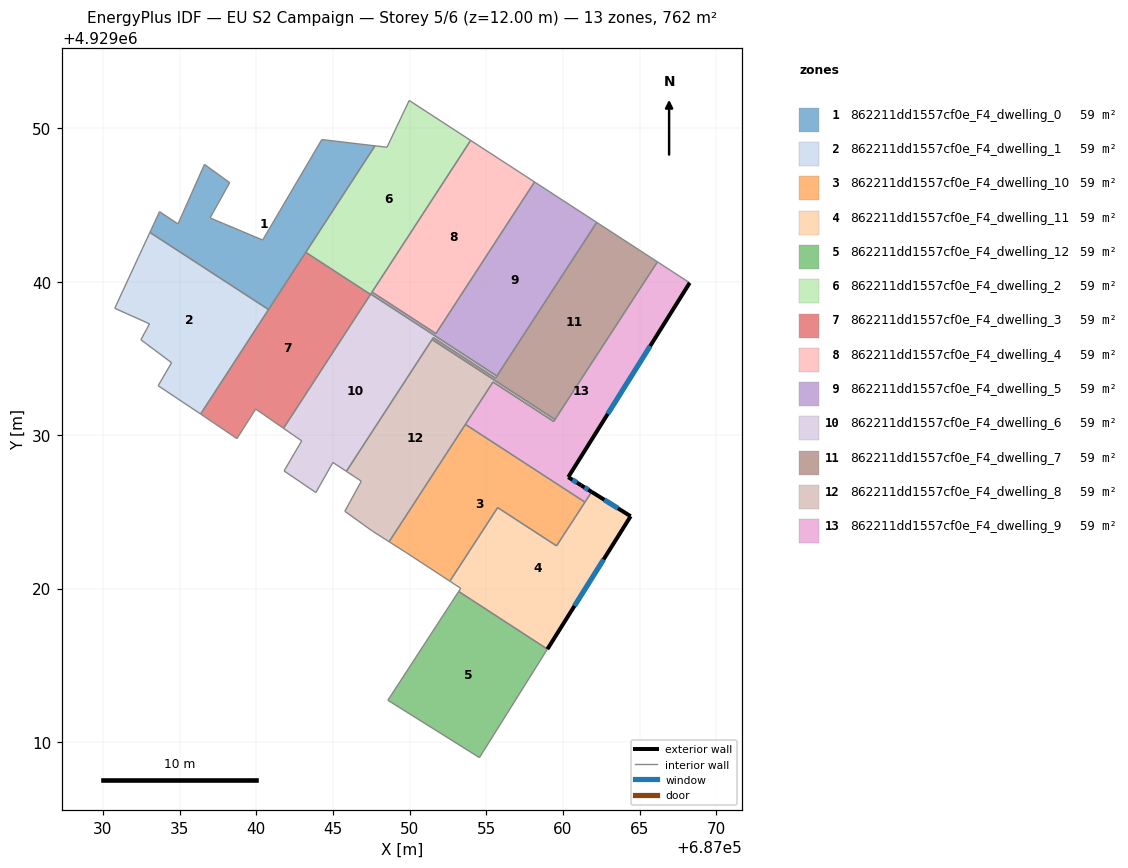
=== STOREY PLAN SPEC (per zone: floor XY polygon, exterior-wall plan segments, windows/doors) ===
zone 1: 862211dd1557cf0e_F4_dwelling_0  (58.6 m²)
  floor: (687047.75, 4929048.87) (687040.81, 4929038.19) (687033.07, 4929043.22) (687033.70, 4929044.58) (687034.90, 4929043.78) (687036.63, 4929047.66) (687038.27, 4929046.47) (687036.99, 4929044.17) (687040.42, 4929042.73) (687044.28, 4929049.28)
  interior walls: 10
zone 2: 862211dd1557cf0e_F4_dwelling_1  (58.6 m²)
  floor: (687040.81, 4929038.19) (687036.38, 4929031.38) (687033.61, 4929033.23) (687034.48, 4929034.73) (687032.48, 4929036.23) (687033.04, 4929037.26) (687030.78, 4929038.28) (687033.07, 4929043.22)
  interior walls: 8
zone 3: 862211dd1557cf0e_F4_dwelling_10  (58.6 m²)
  floor: (687061.44, 4929025.64) (687059.58, 4929022.79) (687055.75, 4929025.28) (687052.63, 4929020.48) (687049.72, 4929022.39) (687048.67, 4929023.05) (687053.64, 4929030.71)
  interior walls: 7
zone 4: 862211dd1557cf0e_F4_dwelling_11  (58.6 m²)
  floor: (687064.42, 4929024.72) (687058.99, 4929016.05) (687053.20, 4929019.81) (687053.34, 4929020.02) (687052.63, 4929020.48) (687055.75, 4929025.28) (687059.58, 4929022.79) (687061.87, 4929026.31)
  exterior wall: (687064.42, 4929024.72) – (687061.87, 4929026.31)  [3.0 m]
    window: (687063.59, 4929025.23) – (687062.70, 4929025.79)  [1.1 m²]
  exterior wall: (687058.99, 4929016.05) – (687064.42, 4929024.72)  [10.2 m]
    window: (687060.75, 4929018.87) – (687062.65, 4929021.90)  [3.7 m²]
  interior walls: 7
zone 5: 862211dd1557cf0e_F4_dwelling_12  (58.6 m²)
  floor: (687058.99, 4929016.05) (687054.56, 4929008.98) (687048.59, 4929012.72) (687053.20, 4929019.81)
  interior walls: 4
zone 6: 862211dd1557cf0e_F4_dwelling_2  (58.6 m²)
  floor: (687053.98, 4929049.22) (687047.45, 4929039.18) (687043.23, 4929041.92) (687047.75, 4929048.87) (687048.53, 4929048.78) (687049.98, 4929051.83)
  interior walls: 6
zone 7: 862211dd1557cf0e_F4_dwelling_3  (58.6 m²)
  floor: (687047.45, 4929039.18) (687041.78, 4929030.45) (687039.97, 4929031.71) (687038.74, 4929029.78) (687036.61, 4929031.23) (687036.38, 4929031.38) (687043.23, 4929041.92)
  interior walls: 7
zone 8: 862211dd1557cf0e_F4_dwelling_4  (58.6 m²)
  floor: (687058.15, 4929046.51) (687051.72, 4929036.63) (687047.56, 4929039.33) (687053.98, 4929049.22)
  interior walls: 4
zone 9: 862211dd1557cf0e_F4_dwelling_5  (58.6 m²)
  floor: (687062.21, 4929043.88) (687055.69, 4929033.86) (687047.47, 4929039.20) (687047.56, 4929039.33) (687051.72, 4929036.63) (687058.15, 4929046.51)
  interior walls: 6
zone 10: 862211dd1557cf0e_F4_dwelling_6  (58.6 m²)
  floor: (687051.55, 4929036.36) (687045.88, 4929027.64) (687045.00, 4929028.22) (687043.89, 4929026.26) (687041.82, 4929027.67) (687042.97, 4929029.63) (687041.78, 4929030.45) (687047.47, 4929039.20) (687055.69, 4929033.86) (687055.61, 4929033.72)
  interior walls: 11
zone 11: 862211dd1557cf0e_F4_dwelling_7  (58.6 m²)
  floor: (687066.16, 4929041.30) (687059.48, 4929031.03) (687051.47, 4929036.24) (687051.55, 4929036.36) (687055.61, 4929033.72) (687062.21, 4929043.88)
  interior walls: 7
zone 12: 862211dd1557cf0e_F4_dwelling_8  (58.6 m²)
  floor: (687055.44, 4929033.47) (687048.67, 4929023.05) (687047.58, 4929023.75) (687045.78, 4929025.04) (687046.85, 4929027.00) (687045.88, 4929027.64) (687051.47, 4929036.24) (687059.48, 4929031.03) (687059.40, 4929030.90)
  interior walls: 10
zone 13: 862211dd1557cf0e_F4_dwelling_9  (58.6 m²)
  floor: (687068.27, 4929039.94) (687060.35, 4929027.27) (687061.19, 4929026.74) (687061.87, 4929026.31) (687061.44, 4929025.64) (687053.64, 4929030.71) (687055.44, 4929033.47) (687059.40, 4929030.90) (687066.16, 4929041.30)
  exterior wall: (687060.35, 4929027.27) – (687068.27, 4929039.94)  [14.9 m]
    window: (687062.92, 4929031.39) – (687065.69, 4929035.82)  [5.5 m²]
  exterior wall: (687061.19, 4929026.74) – (687060.35, 4929027.27)  [1.0 m]
    window: (687060.91, 4929026.91) – (687060.62, 4929027.09)  [0.4 m²]
  exterior wall: (687061.87, 4929026.31) – (687061.19, 4929026.74)  [0.8 m]
    window: (687061.65, 4929026.45) – (687061.41, 4929026.60)  [0.3 m²]
  interior walls: 7

=== DERIVED (storey summary) ===
Building: EU S2 Campaign
Storey: 5 of 6  (floor level z = 12.00 m)
Storey gross floor area: 761.8 m²
Zones on this storey: 13
  - 862211dd1557cf0e_F4_dwelling_0: floor 58.6 m²
  - 862211dd1557cf0e_F4_dwelling_1: floor 58.6 m²
  - 862211dd1557cf0e_F4_dwelling_10: floor 58.6 m²
  - 862211dd1557cf0e_F4_dwelling_11: floor 58.6 m²; exterior wall 13.2 m (39.7 m²); 2 window(s) 4.8 m²; WWR 12.2%
  - 862211dd1557cf0e_F4_dwelling_12: floor 58.6 m²
  - 862211dd1557cf0e_F4_dwelling_2: floor 58.6 m²
  - 862211dd1557cf0e_F4_dwelling_3: floor 58.6 m²
  - 862211dd1557cf0e_F4_dwelling_4: floor 58.6 m²
  - 862211dd1557cf0e_F4_dwelling_5: floor 58.6 m²
  - 862211dd1557cf0e_F4_dwelling_6: floor 58.6 m²
  - 862211dd1557cf0e_F4_dwelling_7: floor 58.6 m²
  - 862211dd1557cf0e_F4_dwelling_8: floor 58.6 m²
  - 862211dd1557cf0e_F4_dwelling_9: floor 58.6 m²; exterior wall 16.7 m (50.2 m²); 3 window(s) 6.1 m²; WWR 12.2%
Zone adjacency (shared interzone walls):
  - 862211dd1557cf0e_F4_dwelling_0 ↔ 862211dd1557cf0e_F4_dwelling_1
  - 862211dd1557cf0e_F4_dwelling_10 ↔ 862211dd1557cf0e_F4_dwelling_11
  - 862211dd1557cf0e_F4_dwelling_10 ↔ 862211dd1557cf0e_F4_dwelling_8
  - 862211dd1557cf0e_F4_dwelling_10 ↔ 862211dd1557cf0e_F4_dwelling_9
  - 862211dd1557cf0e_F4_dwelling_11 ↔ 862211dd1557cf0e_F4_dwelling_12
  - 862211dd1557cf0e_F4_dwelling_11 ↔ 862211dd1557cf0e_F4_dwelling_9
  - 862211dd1557cf0e_F4_dwelling_2 ↔ 862211dd1557cf0e_F4_dwelling_3
  - 862211dd1557cf0e_F4_dwelling_4 ↔ 862211dd1557cf0e_F4_dwelling_5
  - 862211dd1557cf0e_F4_dwelling_5 ↔ 862211dd1557cf0e_F4_dwelling_6
  - 862211dd1557cf0e_F4_dwelling_5 ↔ 862211dd1557cf0e_F4_dwelling_7
  - 862211dd1557cf0e_F4_dwelling_6 ↔ 862211dd1557cf0e_F4_dwelling_7
  - 862211dd1557cf0e_F4_dwelling_6 ↔ 862211dd1557cf0e_F4_dwelling_8
  - 862211dd1557cf0e_F4_dwelling_7 ↔ 862211dd1557cf0e_F4_dwelling_8
  - 862211dd1557cf0e_F4_dwelling_7 ↔ 862211dd1557cf0e_F4_dwelling_9
  - 862211dd1557cf0e_F4_dwelling_8 ↔ 862211dd1557cf0e_F4_dwelling_9